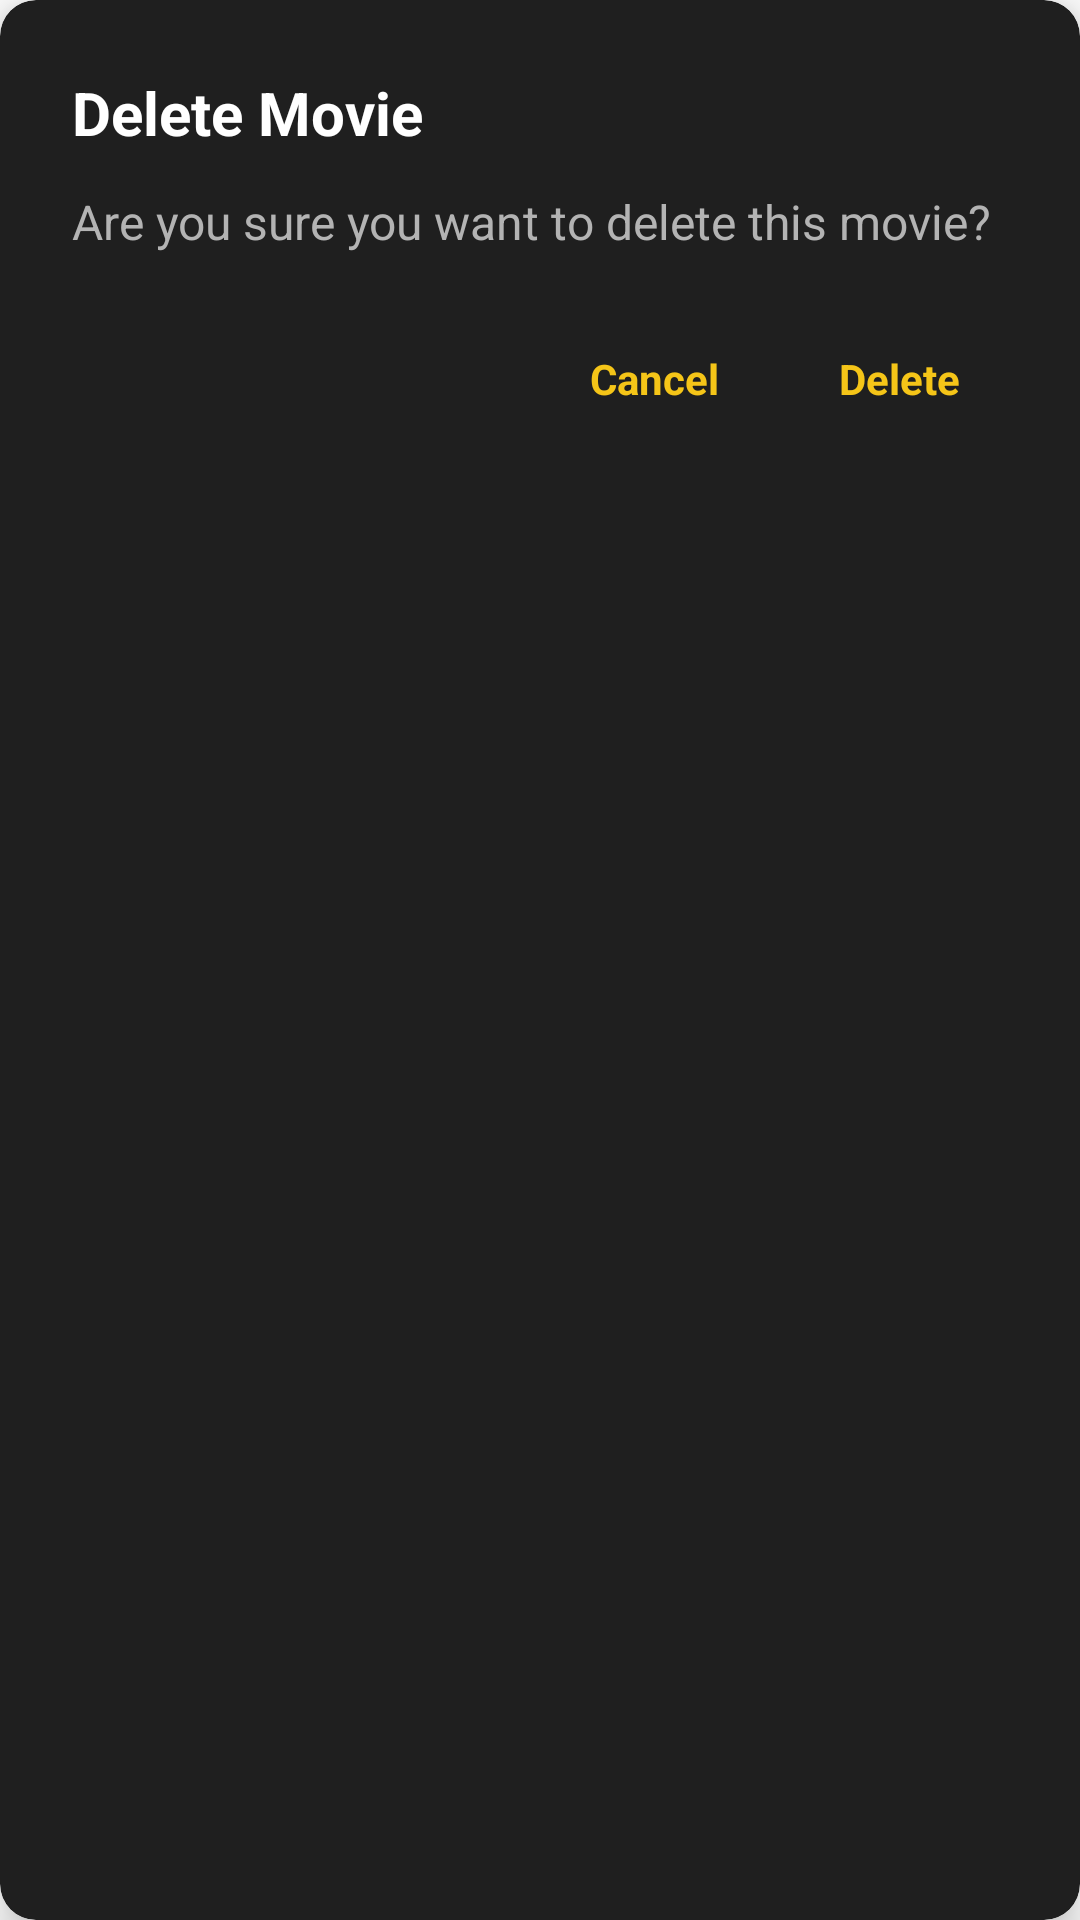

Write the Android layout XML for this screen, with the resource values it uses.
<!-- AndroidManifest.xml: application theme Theme.MovieReview -->
<!-- res/layout/dialog_delete_movie.xml -->
<?xml version="1.0" encoding="utf-8"?>
<androidx.cardview.widget.CardView xmlns:android="http://schemas.android.com/apk/res/android"
    xmlns:app="http://schemas.android.com/apk/res-auto"
    android:layout_width="match_parent"
    android:layout_height="wrap_content"
    android:layout_margin="24dp"
    app:cardBackgroundColor="@color/surface_dark"
    app:cardCornerRadius="12dp"
    app:cardElevation="8dp">

    <androidx.constraintlayout.widget.ConstraintLayout
        android:layout_width="match_parent"
        android:layout_height="wrap_content"
        android:padding="24dp">

        <TextView
            android:id="@+id/tv_dialog_title"
            android:layout_width="wrap_content"
            android:layout_height="wrap_content"
            android:text="@string/delete_movie"
            android:textColor="@color/text_primary"
            android:textSize="20sp"
            android:textStyle="bold"
            app:layout_constraintStart_toStartOf="parent"
            app:layout_constraintTop_toTopOf="parent" />

        <TextView
            android:id="@+id/tv_dialog_message"
            android:layout_width="0dp"
            android:layout_height="wrap_content"
            android:layout_marginTop="12dp"
            android:text="@string/are_you_sure_you_want_to_delete_this_movie"
            android:textColor="@color/text_secondary"
            android:textSize="16sp"
            android:lineSpacingExtra="4dp"
            app:layout_constraintStart_toStartOf="parent"
            app:layout_constraintEnd_toEndOf="parent"
            app:layout_constraintTop_toBottomOf="@id/tv_dialog_title" />

        <LinearLayout
            android:layout_width="wrap_content"
            android:layout_height="wrap_content"
            android:layout_marginTop="24dp"
            android:orientation="horizontal"
            app:layout_constraintEnd_toEndOf="parent"
            app:layout_constraintTop_toBottomOf="@id/tv_dialog_message">

            <TextView
                android:id="@+id/btn_cancel"
                android:layout_width="wrap_content"
                android:layout_height="wrap_content"
                android:paddingHorizontal="16dp"
                android:paddingVertical="8dp"
                android:text="@string/cancel"
                android:textColor="@color/imdb_gold"
                android:textStyle="bold"
                android:clickable="true"
                android:focusable="true"
                android:background="?attr/selectableItemBackground" />

            <TextView
                android:id="@+id/btn_delete"
                android:layout_width="wrap_content"
                android:layout_height="wrap_content"
                android:layout_marginStart="8dp"
                android:paddingHorizontal="16dp"
                android:paddingVertical="8dp"
                android:text="@string/delete"
                android:textColor="@color/imdb_gold"
                android:textStyle="bold"
                android:clickable="true"
                android:focusable="true"
                android:background="?attr/selectableItemBackground" />

        </LinearLayout>

    </androidx.constraintlayout.widget.ConstraintLayout>
</androidx.cardview.widget.CardView>
<!-- resources referenced by this layout -->
<resources>
  <color name="imdb_gold">#F5C518</color>
  <color name="surface_dark">#1F1F1F</color>
  <color name="text_primary">#FFFFFF</color>
  <color name="text_secondary">#B3B3B3</color>
  <string name="are_you_sure_you_want_to_delete_this_movie" translatable="false">Are you sure you want to delete this movie?</string>
  <string name="cancel" translatable="false">Cancel</string>
  <string name="delete" translatable="false">Delete</string>
  <string name="delete_movie" translatable="false">Delete Movie</string>
  <style name="Theme.MovieReview" parent="Theme.MaterialComponents.DayNight.NoActionBar" />
</resources>
